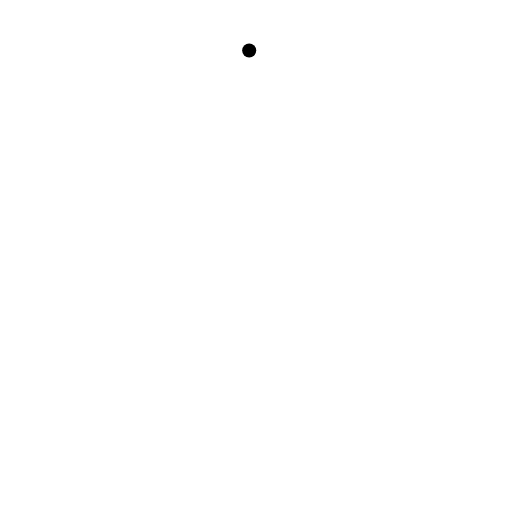
t = 0.00 s
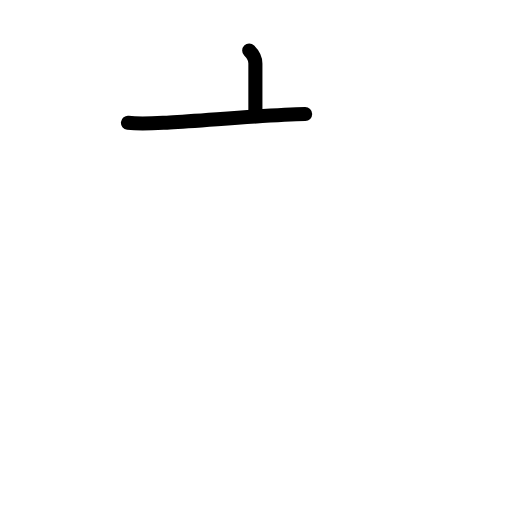
t = 1.58 s
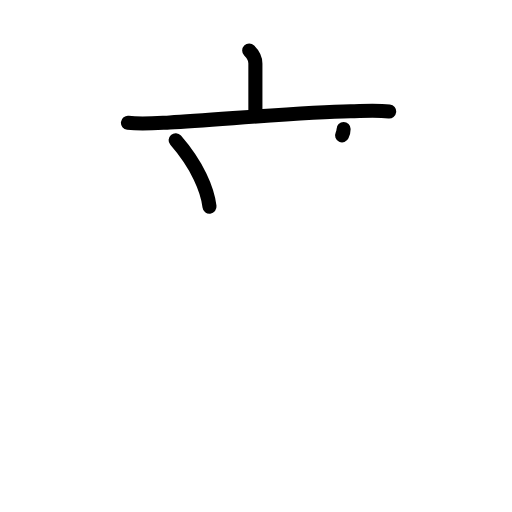
t = 3.25 s
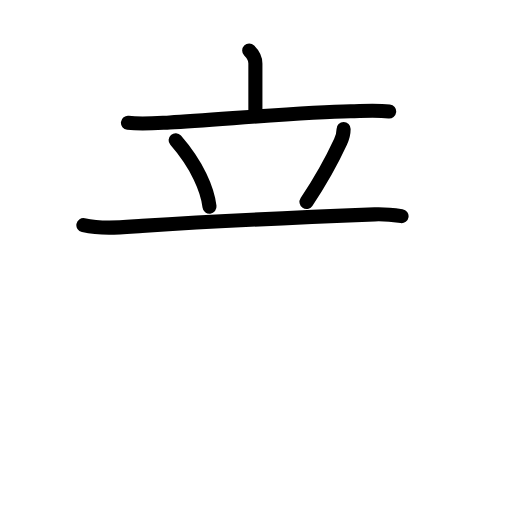
t = 4.83 s
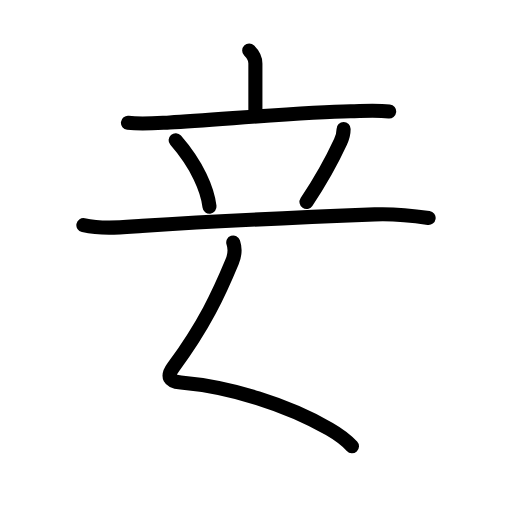
t = 5.90 s
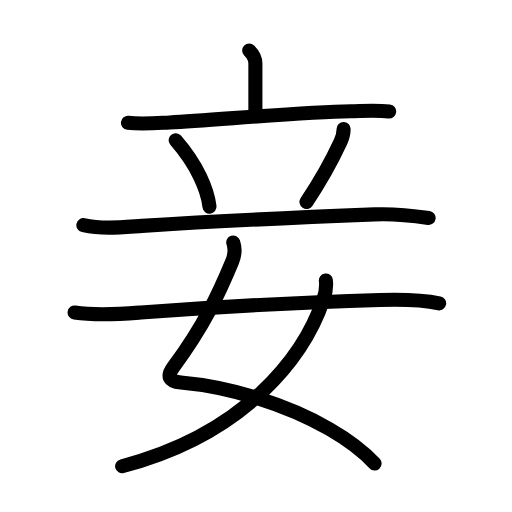
t = 8.00 s

The animated SVG that drew these frames (rendered in a browser with its animation timeline set to each time). Animation: 28 SMIL elements (animate=28); one cycle of 8.00 s.

<?xml version="1.0" encoding="UTF-8"?>
<!--
AniKanjiVG is licensed by CC-BY-SA Paul C. Sommerhoff (https://bitbucket.org/sommerhoff/anikanjivg).
AniKanjiVG uses KanjiVG which is licensed by CC-BY-SA Ulrich Apel (http://kanjivg.tagaini.net).
See also http://creativecommons.org/licenses/by-sa/3.0/
-->
<svg xmlns:kvg='http://kanjivg.tagaini.net' xmlns='http://www.w3.org/2000/svg' width='109' height='109' viewBox='0 0 109 109' style='fill:none;stroke:#000000;stroke-width:3;stroke-linecap:round;stroke-linejoin:round;' id="kvg:kanji_059be"><g id="kvg:059be" kvg:element="妾"><g id="kvg:059be-g1" kvg:element="立" kvg:position="top" kvg:radical="nelson"><g id="kvg:059be-g2" kvg:element="亠" kvg:position="top"><path id="kvg:059be-s1" kvg:type="㇑a" d="M53.05,10.75c0.79,0.79,1.32,1.62,1.32,2.77c0,1.24,0,7.03,0,10.39"><animate attributeName="d" begin="0.0s" dur="0.5s" from="M53.05,10.75C53.05,10.75,53.05,10.75,53.05,10.75" to="M53.05,10.75c0.79,0.79,1.32,1.62,1.32,2.77" />
<animate attributeName="d" begin="0.5s" dur="0.5s" from="M53.05,10.75c0.79,0.79,1.32,1.62,1.32,2.77c0,0,0,0,0,0,0" to="M53.05,10.75c0.79,0.79,1.32,1.62,1.32,2.77c0,1.24,0,7.03,0,10.39" />
</path>
<path id="kvg:059be-s2" kvg:type="㇐" d="M27.24,26.15c2.96,0.35,5.9,0.08,8.89-0.08c10.25-0.57,28.37-2.19,38.5-2.39c2.75-0.05,5.48-0.25,8.22,0.05"><animate attributeName="d" begin="1.0s" dur="0.3333333333333333s" from="M27.24,26.15C27.24,26.15,27.24,26.15,27.24,26.15" to="M27.24,26.15c2.96,0.35,5.9,0.08,8.89-0.08" />
<animate attributeName="d" begin="1.3333333333333333s" dur="0.3333333333333333s" from="M27.24,26.15c2.96,0.35,5.9,0.08,8.89-0.08c0,0,0,0,0,0,0" to="M27.24,26.15c2.96,0.35,5.9,0.08,8.89-0.08c10.25-0.57,28.37-2.19,38.5-2.39" />
<animate attributeName="d" begin="1.6666666666666665s" dur="0.3333333333333333s" from="M27.24,26.15c2.96,0.35,5.9,0.08,8.89-0.08c10.25-0.57,28.37-2.19,38.5-2.39c0,0,0,0,0,0,0" to="M27.24,26.15c2.96,0.35,5.9,0.08,8.89-0.08c10.25-0.57,28.37-2.19,38.5-2.39c2.75-0.05,5.48-0.25,8.22,0.05" />
<animate attributeName="d" begin="0s" dur="1.0s" from="M-100,-100" to="M-100,-100" />
</path>
</g>
<g id="kvg:059be-g3" kvg:position="bottom"><path id="kvg:059be-s3" kvg:type="㇔" d="M37.39,29.85c4.67,5.36,6.79,10.6,7.21,14.14"><animate attributeName="d" begin="2.0s" dur="1.0s" from="M37.39,29.85C37.39,29.85,37.39,29.85,37.39,29.85" to="M37.39,29.85c4.67,5.36,6.79,10.6,7.21,14.14" />
<animate attributeName="d" begin="0s" dur="2.0s" from="M-100,-100" to="M-100,-100" />
</path>
<path id="kvg:059be-s4" kvg:type="㇒" d="M73.15,27.46c0,0.91-0.28,1.91-0.65,2.71C70.5,34.5,68,38.88,65.25,43"><animate attributeName="d" begin="3.0s" dur="0.5s" from="M73.15,27.46C73.15,27.46,73.15,27.46,73.15,27.46" to="M73.15,27.46c0,0.91-0.28,1.91-0.65,2.71" />
<animate attributeName="d" begin="3.5s" dur="0.5s" from="M73.15,27.46c0,0.91-0.28,1.91-0.65,2.71c0,0,0,0,0,0,0" to="M73.15,27.46c0,0.91-0.28,1.91-0.65,2.71C70.5,34.5,68,38.88,65.25,43" />
<animate attributeName="d" begin="0s" dur="3.0s" from="M-100,-100" to="M-100,-100" />
</path>
<path id="kvg:059be-s5" kvg:type="㇐" d="M17.75,47.93c4.15,0.89,8.32,0.43,12.5,0.16c13.98-0.89,34.12-1.85,49.5-2.46c3.85-0.16,7.69,0.21,11.5,0.77"><animate attributeName="d" begin="4.0s" dur="0.3333333333333333s" from="M17.75,47.93C17.75,47.93,17.75,47.93,17.75,47.93" to="M17.75,47.93c4.15,0.89,8.32,0.43,12.5,0.16" />
<animate attributeName="d" begin="4.333333333333333s" dur="0.3333333333333333s" from="M17.75,47.93c4.15,0.89,8.32,0.43,12.5,0.16c0,0,0,0,0,0,0" to="M17.75,47.93c4.15,0.89,8.32,0.43,12.5,0.16c13.98-0.89,34.12-1.85,49.5-2.46" />
<animate attributeName="d" begin="4.666666666666667s" dur="0.3333333333333333s" from="M17.75,47.93c4.15,0.89,8.32,0.43,12.5,0.16c13.98-0.89,34.12-1.85,49.5-2.46c0,0,0,0,0,0,0" to="M17.75,47.93c4.15,0.89,8.32,0.43,12.5,0.16c13.98-0.89,34.12-1.85,49.5-2.46c3.85-0.16,7.69,0.21,11.5,0.77" />
<animate attributeName="d" begin="0s" dur="4.0s" from="M-100,-100" to="M-100,-100" />
</path>
</g>
</g>
<g id="kvg:059be-g4" kvg:element="女" kvg:position="bottom" kvg:radical="tradit"><path id="kvg:059be-s6" kvg:type="㇛" d="M49.66,51.62c0.47,1.38,0.33,2.71-0.25,4.11c-2.78,6.71-5.98,13.63-12.49,22.4c-1.53,2.06-0.89,3.1,1.58,3.32c10.59,0.92,22.58,4.69,31.61,9.88c3.87,2.23,7.2,4.71,9.64,7.35"><animate attributeName="d" begin="5.0s" dur="0.2s" from="M49.66,51.62C49.66,51.62,49.66,51.62,49.66,51.62" to="M49.66,51.62c0.47,1.38,0.33,2.71-0.25,4.11" />
<animate attributeName="d" begin="5.2s" dur="0.2s" from="M49.66,51.62c0.47,1.38,0.33,2.71-0.25,4.11c0,0,0,0,0,0,0" to="M49.66,51.62c0.47,1.38,0.33,2.71-0.25,4.11c-2.78,6.71-5.98,13.63-12.49,22.4" />
<animate attributeName="d" begin="5.4s" dur="0.2s" from="M49.66,51.62c0.47,1.38,0.33,2.71-0.25,4.11c-2.78,6.71-5.98,13.63-12.49,22.4c0,0,0,0,0,0,0" to="M49.66,51.62c0.47,1.38,0.33,2.71-0.25,4.11c-2.78,6.71-5.98,13.63-12.49,22.4c-1.53,2.06-0.89,3.1,1.58,3.32" />
<animate attributeName="d" begin="5.6s" dur="0.2s" from="M49.66,51.62c0.47,1.38,0.33,2.71-0.25,4.11c-2.78,6.71-5.98,13.63-12.49,22.4c-1.53,2.06-0.89,3.1,1.58,3.32c0,0,0,0,0,0,0" to="M49.66,51.62c0.47,1.38,0.33,2.71-0.25,4.11c-2.78,6.71-5.98,13.63-12.49,22.4c-1.53,2.06-0.89,3.1,1.58,3.32c10.59,0.92,22.58,4.69,31.61,9.88" />
<animate attributeName="d" begin="5.8s" dur="0.2s" from="M49.66,51.62c0.47,1.38,0.33,2.71-0.25,4.11c-2.78,6.71-5.98,13.63-12.49,22.4c-1.53,2.06-0.89,3.1,1.58,3.32c10.59,0.92,22.58,4.69,31.61,9.88c0,0,0,0,0,0,0" to="M49.66,51.62c0.47,1.38,0.33,2.71-0.25,4.11c-2.78,6.71-5.98,13.63-12.49,22.4c-1.53,2.06-0.89,3.1,1.58,3.32c10.59,0.92,22.58,4.69,31.61,9.88c3.87,2.23,7.2,4.71,9.64,7.35" />
<animate attributeName="d" begin="0s" dur="5.0s" from="M-100,-100" to="M-100,-100" />
</path>
<path id="kvg:059be-s7" kvg:type="㇒" d="M69.37,59.71c0.13,0.97-0.03,2.58-0.51,3.99C64.75,75.88,52.25,92.38,26,99.25"><animate attributeName="d" begin="6.0s" dur="0.5s" from="M69.37,59.71C69.37,59.71,69.37,59.71,69.37,59.71" to="M69.37,59.71c0.13,0.97-0.03,2.58-0.51,3.99" />
<animate attributeName="d" begin="6.5s" dur="0.5s" from="M69.37,59.71c0.13,0.97-0.03,2.58-0.51,3.99c0,0,0,0,0,0,0" to="M69.37,59.71c0.13,0.97-0.03,2.58-0.51,3.99C64.75,75.88,52.25,92.38,26,99.25" />
<animate attributeName="d" begin="0s" dur="6.0s" from="M-100,-100" to="M-100,-100" />
</path>
<path id="kvg:059be-s8" kvg:type="㇐" d="M15.88,66.53c5,0.72,10.1,0.3,14.12,0c15.75-1.15,29.12-2.03,50.87-2.67c4.27-0.13,8.46-0.17,12.62,0.72"><animate attributeName="d" begin="7.0s" dur="0.3333333333333333s" from="M15.88,66.53C15.88,66.53,15.88,66.53,15.88,66.53" to="M15.88,66.53c5,0.72,10.1,0.3,14.12,0" />
<animate attributeName="d" begin="7.333333333333333s" dur="0.3333333333333333s" from="M15.88,66.53c5,0.72,10.1,0.3,14.12,0c0,0,0,0,0,0,0" to="M15.88,66.53c5,0.72,10.1,0.3,14.12,0c15.75-1.15,29.12-2.03,50.87-2.67" />
<animate attributeName="d" begin="7.666666666666667s" dur="0.3333333333333333s" from="M15.88,66.53c5,0.72,10.1,0.3,14.12,0c15.75-1.15,29.12-2.03,50.87-2.67c0,0,0,0,0,0,0" to="M15.88,66.53c5,0.72,10.1,0.3,14.12,0c15.75-1.15,29.12-2.03,50.87-2.67c4.27-0.13,8.46-0.17,12.62,0.72" />
<animate attributeName="d" begin="0s" dur="7.0s" from="M-100,-100" to="M-100,-100" />
</path>
</g>
</g>
</svg>
